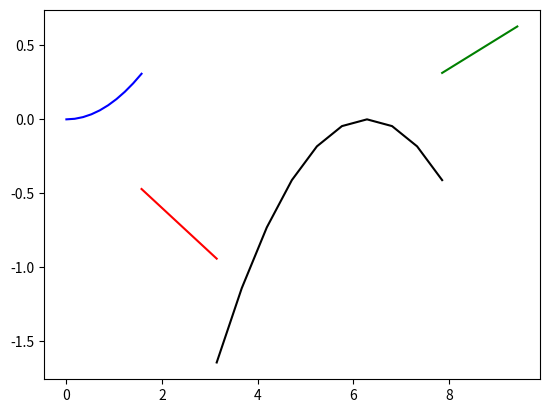

Reproduce this figure in Python.
import numpy as np
import matplotlib.pyplot as plt
'''1. Para la función definida a trozos:
$$
f(x) =
\begin{cases}
  f_{1}(x) = x^{2}/8 & - \pi < x \le \pi/2  \\
  f_{2}(x) = -0.3 x  & \pi/2 < x < \pi \\
  f_{3}(x) = -(x - 2 \pi)^{2}/6 & \pi \le x \le 5 \pi/2 \\
  f_{4}(x) = (x - 2 \pi)/5 & 5 \pi/2 < x \le 3 \pi
  \end{cases}
$$
realizar la siguiente figura de la manera más fiel posible.
![](../figuras/ejercicio_08_1.png)
**Pistas:** Buscar información sobre `plt.fill_between()` y 
sobre `plt.xticks` y `plt.yticks`. 
'''
lim = [0,np.pi/2,np.pi,5/2*np.pi,3*np.pi]
def funcionPartida(x):
  lim = [-np.pi,np.pi/2,np.pi,5/2*np.pi,3*np.pi]
  if lim[0] < x and x <= lim[1]:
    return 1/8*x**2
  elif lim[1] < x and x < lim[2]:
    return -0.3*x
  elif lim[2] <= x and x <= lim[3]:
    return -1/6*(x-2*np.pi)**2
  elif lim[3] < x and x <= lim[4]:
    return (x-2*np.pi)/5
  else:
    return 0
vecFuncionPartida = np.vectorize(funcionPartida)
x = np.array([np.linspace(lim[i]*1.00001,lim[i+1]*0.99999,10) for i in range(len(lim)-1)])
print(x)
y = vecFuncionPartida(x)
print(y)
color = ['b','r','k','g']
for i in range(len(color)):
  plt.plot(x[i],y[i],color = color[i],ls = '-')
plt.show()
'''2. Rehacer la siguiente figura:
![](../figuras/ejercicio_08_2.png)
'''

